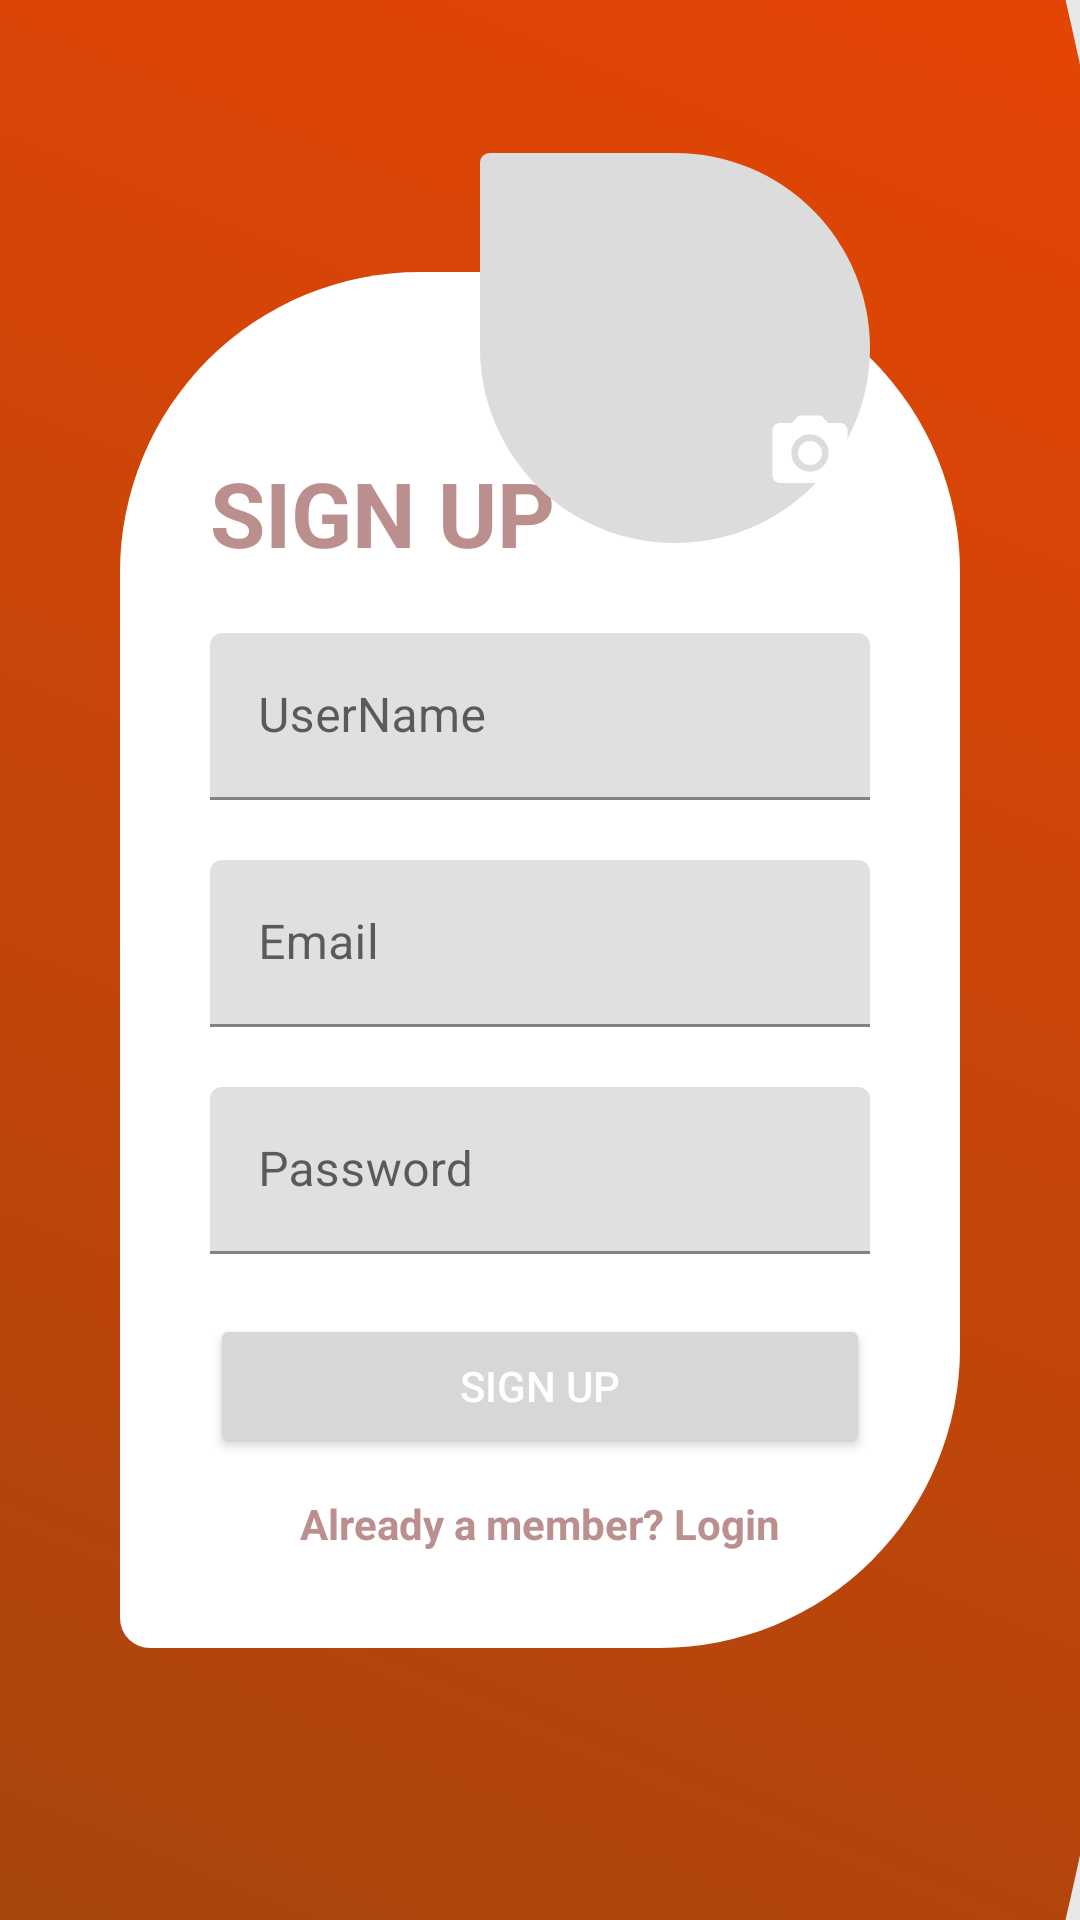

The Android layout XML behind this screen, and the referenced resources:
<!-- AndroidManifest.xml: application theme AppTheme -->
<!-- res/layout/activity_sign_up.xml -->
<?xml version="1.0" encoding="utf-8"?>
<RelativeLayout xmlns:android="http://schemas.android.com/apk/res/android"
    xmlns:tools="http://schemas.android.com/tools"
    xmlns:app="http://schemas.android.com/apk/res-auto"
    android:id="@+id/activity_main"
    android:layout_width="match_parent"
    android:layout_height="match_parent"
    android:background="@color/lightgrey"
    tools:context=".LoginActivity">

    <ImageView
        android:id="@+id/background"
        android:layout_width="match_parent"
        android:layout_height="match_parent"
        android:layout_marginRight="100dp"
        android:background="@drawable/application_background"
        android:scaleX="2"
        android:scaleY="2"
        android:layout_marginEnd="100dp" />

    <RelativeLayout
        android:id="@+id/signUpLayout"
        android:layout_width="match_parent"
        android:layout_height="wrap_content"
        android:layout_centerInParent="true"
        android:layout_marginLeft="40dp"
        android:layout_marginRight="40dp"
        android:background="@drawable/edit_text_style"
        android:orientation="vertical"
        android:paddingLeft="30dp"
        android:paddingRight="30dp">

        <TextView
            android:id="@+id/signUpTitle"
            android:layout_width="wrap_content"
            android:layout_height="wrap_content"
            android:text="SIGN UP"
            android:layout_marginTop="60dp"
            android:textSize="30sp"
            android:textStyle="bold"
            android:textColor="@color/rosybrown"/>

        <com.google.android.material.textfield.TextInputLayout
            android:id="@+id/userNameTextLayout"
            android:layout_width="match_parent"
            android:layout_height="wrap_content"
            android:layout_below="@id/signUpTitle"
            android:layout_marginTop="20dp">

            <com.google.android.material.textfield.TextInputEditText
                android:layout_width="match_parent"
                android:layout_height="wrap_content"
                android:textColor="@color/black"
                android:hint="UserName"/>

        </com.google.android.material.textfield.TextInputLayout>

        <com.google.android.material.textfield.TextInputLayout
            android:id="@+id/emailTextLayout"
            android:layout_width="match_parent"
            android:layout_height="wrap_content"
            android:layout_below="@id/userNameTextLayout"
            android:layout_marginTop="20dp">

            <com.google.android.material.textfield.TextInputEditText
                android:layout_width="match_parent"
                android:layout_height="wrap_content"
                android:textColor="@color/black"
                android:hint="Email"/>

        </com.google.android.material.textfield.TextInputLayout>

        <com.google.android.material.textfield.TextInputLayout
            android:id="@+id/passwordTextLayout"
            android:layout_width="match_parent"
            android:layout_height="wrap_content"
            android:layout_below="@id/emailTextLayout"
            android:layout_marginTop="20dp">

            <com.google.android.material.textfield.TextInputEditText
                android:layout_width="match_parent"
                android:layout_height="wrap_content"
                android:hint="Password"
                android:textColor="@color/black"
                android:inputType="textPassword"/>

        </com.google.android.material.textfield.TextInputLayout>

        <Button
            android:id="@+id/signUp"
            android:layout_width="match_parent"
            android:layout_height="wrap_content"
            android:layout_below="@id/passwordTextLayout"
            android:layout_marginTop="20dp"
            android:layout_centerHorizontal="true"
            android:textColor="@color/white"
            android:layout_marginBottom="20dp"
            android:text="sign up"
            android:paddingTop="10dp"
            android:paddingBottom="10dp"/>

        <TextView
            android:id="@+id/goToLogin"
            android:layout_width="wrap_content"
            android:layout_height="wrap_content"
            android:layout_below="@+id/signUp"
            android:layout_marginTop="-10dp"
            android:layout_marginBottom="30dp"
            android:padding="2dp"
            android:layout_centerHorizontal="true"
            android:text="Already a member? Login"
            android:textColor="@color/rosybrown"
            android:textStyle="bold" />

    </RelativeLayout>

    <RelativeLayout
        android:id="@+id/userImage"
        android:layout_width="130dp"
        android:layout_height="130dp"
        android:background="@drawable/login_user"
        android:layout_alignTop="@id/signUpLayout"
        android:layout_marginTop="-40dp"
        android:layout_alignParentRight="true"
        android:layout_marginRight="70dp"/>

    <FrameLayout
        android:layout_width="wrap_content"
        android:layout_height="wrap_content"
        android:layout_alignTop="@id/userImage"
        android:layout_marginTop="75dp"
        android:layout_alignParentRight="true"
        android:layout_marginRight="60dp">

        <Button
            android:id="@+id/cameraButton"
            android:layout_width="60dp"
            android:layout_height="60dp"
            android:background="@drawable/circular_button"
            android:drawableTop="@drawable/camera_button"
            android:gravity="center"
            android:padding="10dp"/>

    </FrameLayout>

    <View
        android:layout_width="112dp"
        android:layout_height="51dp"
        android:layout_alignParentRight="true"
        android:layout_alignParentBottom="true"
        android:background="@drawable/logo_website"
        android:layout_alignParentEnd="true" />

</RelativeLayout>
<!-- resources referenced by this layout -->
<resources>
  <color name="black">#000000</color>
  <color name="lightgrey">#E8E8E8</color>
  <color name="rosybrown">#BC8F8F</color>
  <color name="white">#FFFFFF</color>
  <!-- drawable application_background (drawable-v24) -->
  <?xml version="1.0" encoding="utf-8"?>
  <shape
      xmlns:android="http://schemas.android.com/apk/res/android"
      android:shape="oval">
  
      <gradient
          android:startColor="#8B4513"
          android:endColor="#FF4500"
          android:angle="45"/>
  
      <size
          android:width="1000dp"
          android:height="1000dp" />
  
  </shape>
  <!-- drawable camera_button (drawable-v24) -->
  <vector android:height="30dp"  android:tint="#FFFFFF"
  android:viewportHeight="24" android:viewportWidth="24"
  android:width="30dp" xmlns:android="http://schemas.android.com/apk/res/android">
  <path android:fillColor="#FFFFFF" android:pathData="M12,12m-3.2,0a3.2,3.2 0,1 1,6.4 0a3.2,3.2 0,1 1,-6.4 0"/>
  <path android:fillColor="#FFFFFF" android:pathData="M9,2L7.17,4L4,4c-1.1,0 -2,0.9 -2,2v12c0,1.1 0.9,2 2,2h16c1.1,0 2,-0.9 2,-2L22,6c0,-1.1 -0.9,-2 -2,-2h-3.17L15,2L9,2zM12,17c-2.76,0 -5,-2.24 -5,-5s2.24,-5 5,-5 5,2.24 5,5 -2.24,5 -5,5z"/>
  </vector>
  <!-- drawable edit_text_style (drawable-v24) -->
  <?xml version="1.0" encoding="utf-8"?>
  <selector xmlns:android="http://schemas.android.com/apk/res/android">
      <item>
          <shape>
              <solid
                  android:color="@color/white" />
              <corners
                  android:topLeftRadius="100dp"
                  android:topRightRadius="100dp"
                  android:bottomRightRadius="100dp"
                  android:bottomLeftRadius="10dp"/>
          </shape>
      </item>
  </selector>
  <!-- drawable login_user (drawable-v24) -->
  <?xml version="1.0" encoding="utf-8"?>
  <selector xmlns:android="http://schemas.android.com/apk/res/android">
      <item>
          <shape>
              <solid
                  android:color="@color/gainsboro" />
              <corners
                  android:topLeftRadius="10dp"
                  android:topRightRadius="200dp"
                  android:bottomRightRadius="200dp"
                  android:bottomLeftRadius="200dp"/>
          </shape>
      </item>
  </selector>
  <style name="AppTheme" parent="Theme.MaterialComponents.Light.DarkActionBar">
          <item name="colorPrimary">@color/c1</item>
          <item name="colorPrimaryDark">@color/c2</item>
          <item name="colorAccent">@color/c3</item>
      </style>
  <color name="gainsboro">#DCDCDC</color>
  <color name="c1">#733224</color>
  <color name="c2">#D94929</color>
  <color name="c3">#BF5630</color>
</resources>
